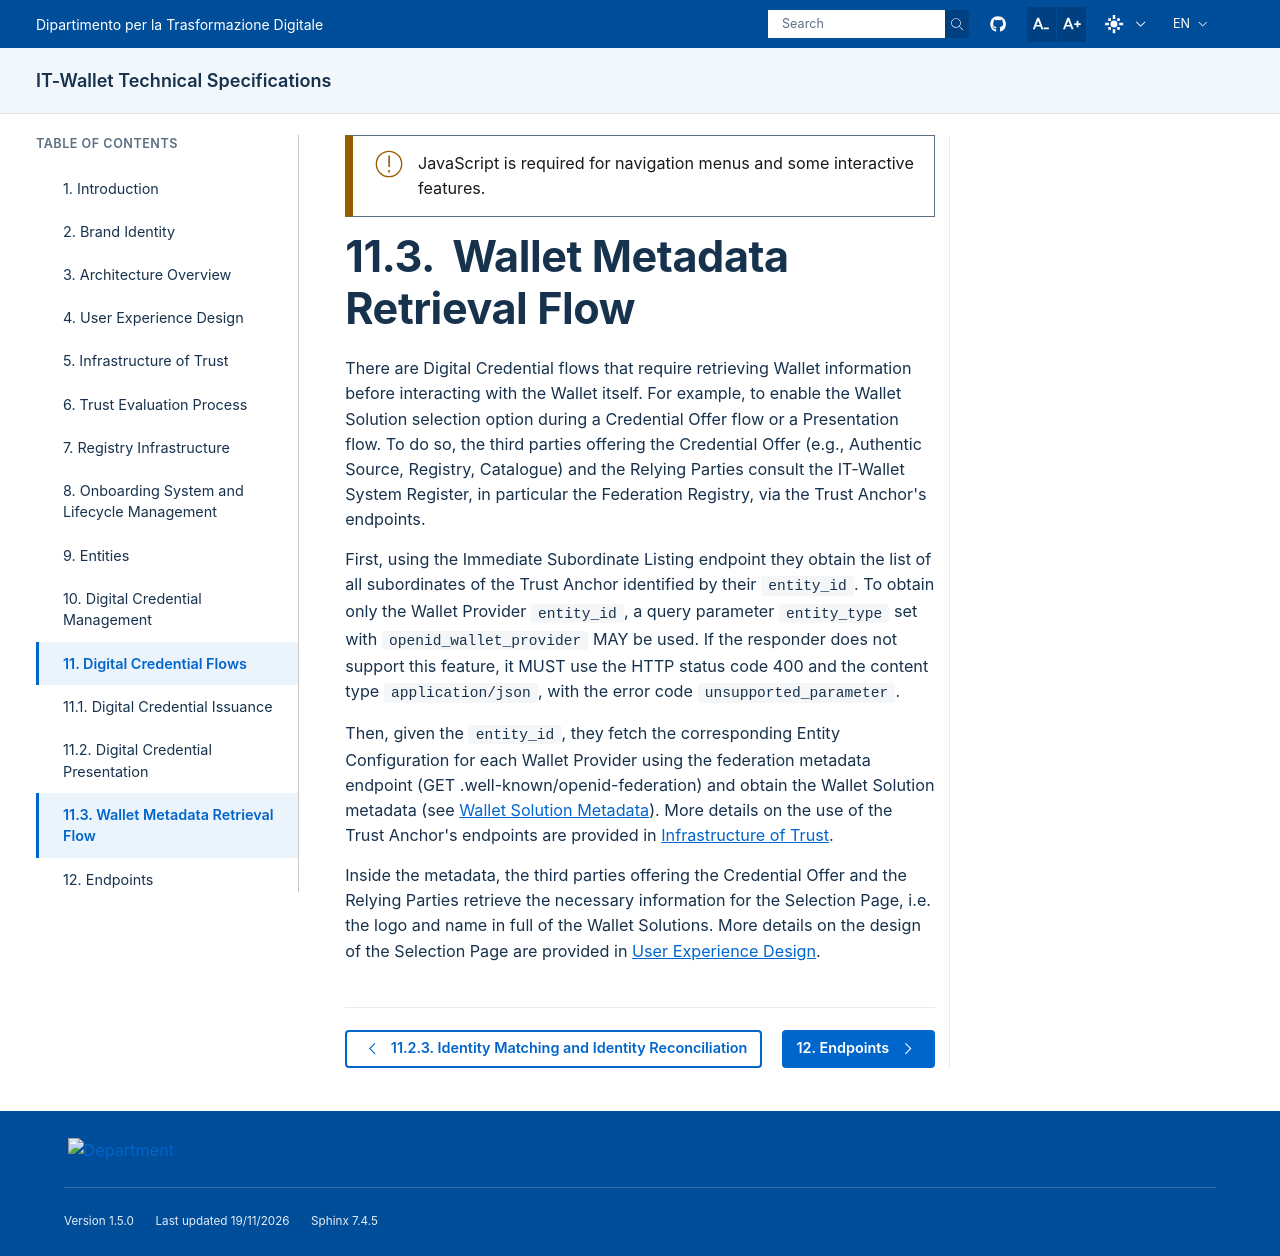

repository: italia/eid-wallet-it-docs · page: prs/pr1273/en/wallet-metadata-retrieval.html · generator: sphinx

.. include:: ../common/common_definitions.rst


Wallet Metadata Retrieval Flow
==============================

There are Digital Credential flows that require retrieving Wallet information before interacting with the Wallet itself. For example, to enable the Wallet Solution selection option during a Credential Offer flow or a Presentation flow.
To do so, the third parties offering the Credential Offer (e.g., Authentic Source, Registry, Catalogue) and the Relying Parties consult the IT-Wallet System Register, in particular the Federation Registry, via the Trust Anchor's endpoints.

First, using the Immediate Subordinate Listing endpoint they obtain the list of all subordinates of the Trust Anchor identified by their ``entity_id``. To obtain only the Wallet Provider ``entity_id``, a query parameter ``entity_type`` set with ``openid_wallet_provider`` MAY be used.
If the responder does not support this feature, it MUST use the HTTP status code 400 and the content type ``application/json``, with the error code ``unsupported_parameter``.

Then, given the ``entity_id``, they fetch the corresponding Entity Configuration for each Wallet Provider using the federation metadata endpoint (GET .well-known/openid-federation)
and obtain the Wallet Solution metadata (see :ref:`wallet-solution-metadata:Wallet Solution Metadata`). More details on the use of the Trust Anchor's endpoints are provided in :ref:`trust-infrastructure:The Infrastructure of Trust`.

Inside the metadata, the third parties offering the Credential Offer and the Relying Parties retrieve the necessary information for the Selection Page, i.e. the logo and name in full of the Wallet Solutions.
More details on the design of the Selection Page are provided in :ref:`functionalities:User Experience Design`.
